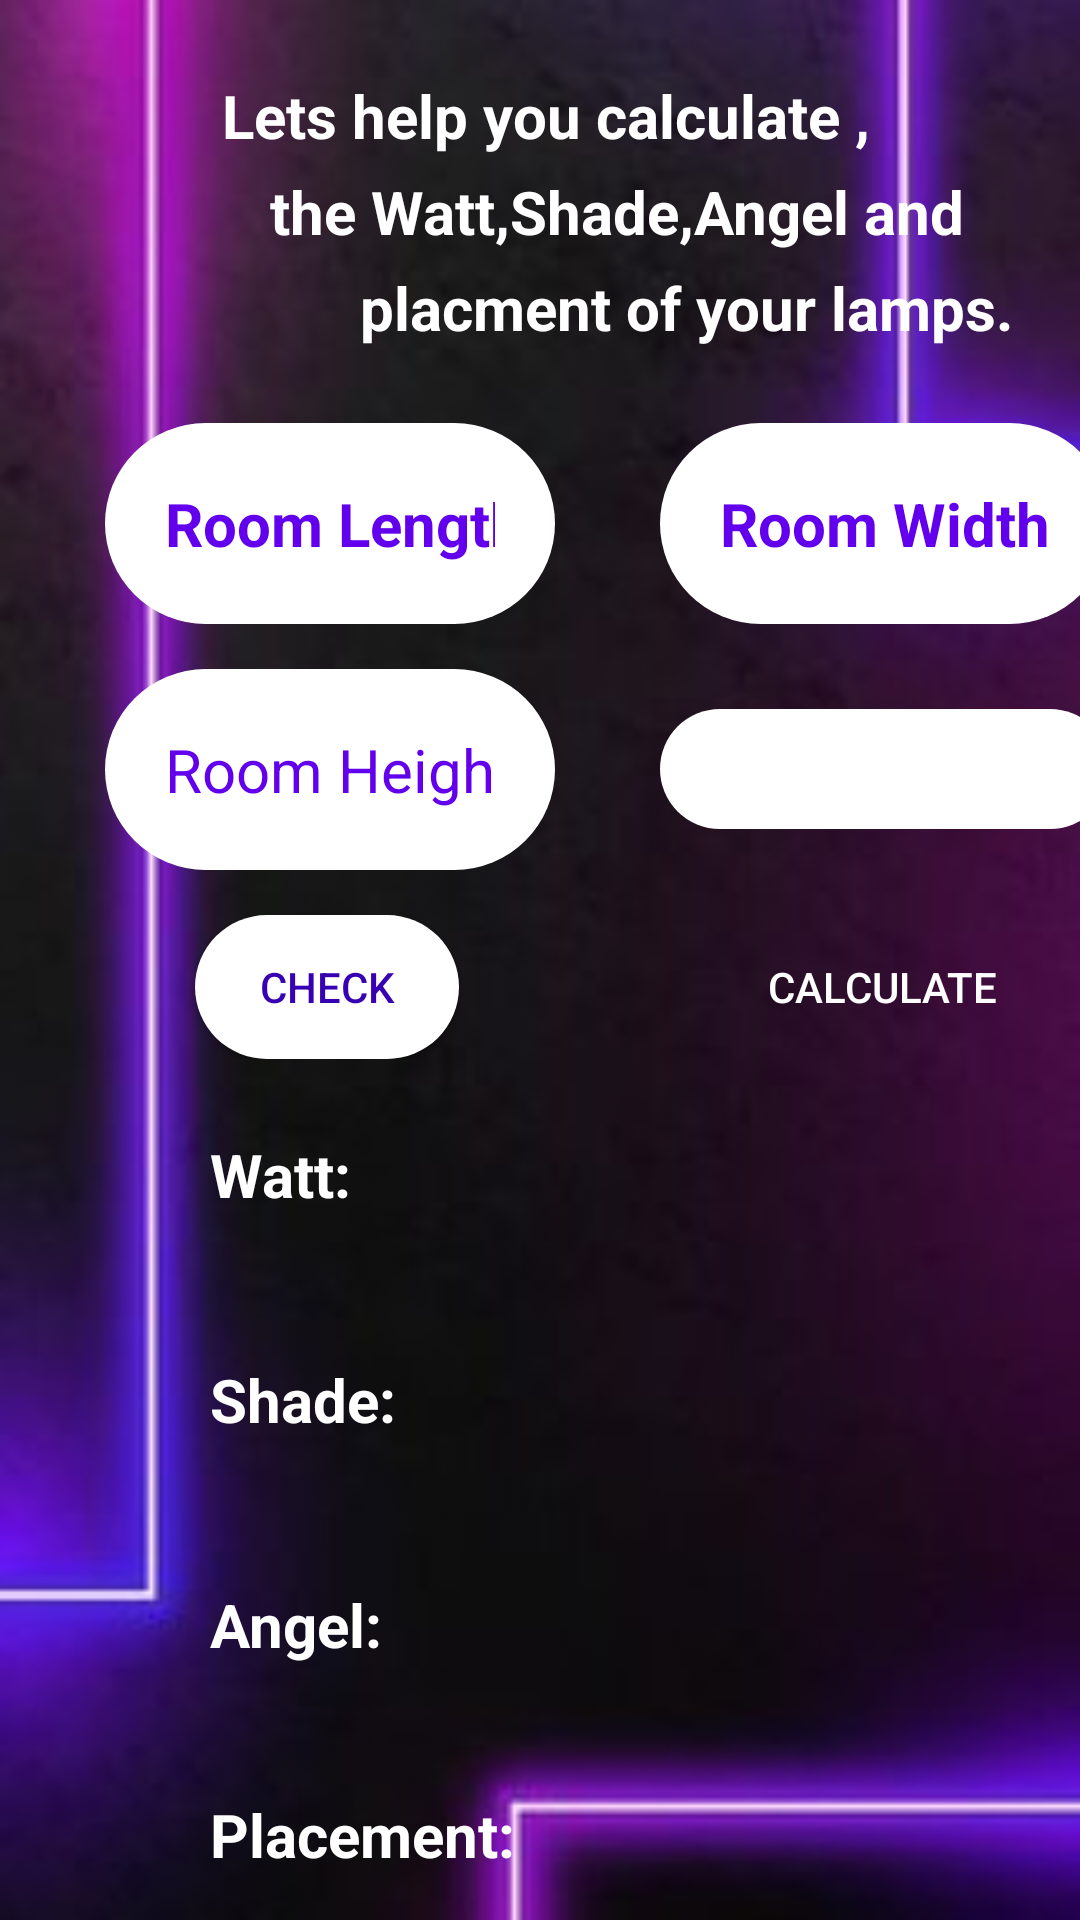

Produce the Android XML layout that renders to this screen, including the resource entries it uses.
<!-- AndroidManifest.xml: application theme Theme.AllabouthomeUser -->
<!-- res/layout/fragment_light_calc.xml -->
<?xml version="1.0" encoding="utf-8"?>
<LinearLayout xmlns:android="http://schemas.android.com/apk/res/android"
    xmlns:app="http://schemas.android.com/apk/res-auto"
    xmlns:tools="http://schemas.android.com/tools"
    android:layout_width="match_parent"
    android:layout_height="match_parent"
    android:orientation="vertical"
    android:background="@drawable/lighten"
    tools:context=".fragments.LightCalcFragment">


    <TextView
        android:layout_width="wrap_content"
        android:layout_height="wrap_content"
        android:layout_below="@+id/logo"
        android:layout_marginLeft="74dp"
        android:layout_marginTop="25dp"
        android:inputType="number"
        android:text="Lets help you calculate ,"
        android:textColor="@color/white"
        android:textSize="20dp"
        android:textStyle="bold" />
    <TextView
        android:layout_width="wrap_content"
        android:layout_height="wrap_content"
        android:layout_below="@+id/logo"
        android:layout_marginLeft="90dp"
        android:layout_marginTop="5dp"
        android:text="the Watt,Shade,Angel and"
        android:inputType="number"
        android:textColor="@color/white"
        android:textSize="20dp"
        android:textStyle="bold" />
    <TextView
        android:layout_width="wrap_content"
        android:layout_height="wrap_content"
        android:layout_below="@+id/logo"
        android:layout_marginLeft="120dp"
        android:layout_marginTop="5dp"
        android:text="placment of your lamps."
        android:inputType="number"
        android:textColor="@color/white"
        android:textSize="20dp"
        android:textStyle="bold" />

    <LinearLayout
        android:layout_width="match_parent"
        android:layout_height="wrap_content"
        android:orientation="horizontal"
        android:layout_marginTop="25dp"
        android:gravity="center_vertical">

        <EditText
            android:id="@+id/etLength"
            android:layout_width="150dp"
            android:layout_height="wrap_content"
            android:layout_marginLeft="35dp"
            android:background="@drawable/btnwhite"
            android:hint="Room Length"
            android:inputType="numberDecimal"
            android:padding="20dp"
            android:textColorHint="@color/purple_500"
            android:textSize="20dp"
            android:textStyle="bold" />

        <EditText
            android:id="@+id/etWidth"
            android:layout_width="150dp"
            android:layout_height="wrap_content"
            android:layout_marginLeft="35dp"
            android:background="@drawable/btnwhite"
            android:hint="Room Width"
            android:inputType="numberDecimal"
            android:padding="20dp"
            android:textColorHint="@color/purple_500"
            android:textSize="20sp"
            android:textStyle="bold" />

    </LinearLayout>
    <LinearLayout
        android:layout_width="match_parent"
        android:layout_height="wrap_content"
        android:layout_marginTop="15dp"
        android:orientation="horizontal"
        android:gravity="center_vertical">

        <EditText
            android:id="@+id/getheight"
            android:layout_width="150dp"
            android:layout_height="wrap_content"
            android:layout_marginLeft="35dp"
            android:background="@drawable/btnwhite"
            android:hint="Room Height"
            android:inputType="numberDecimal"
            android:padding="20dp"
            android:textColorHint="@color/purple_500"
            android:textSize="20sp" />

        <Spinner
            android:id="@+id/spRoomKind"
            android:layout_width="150dp"
            android:layout_height="wrap_content"
            android:layout_marginLeft="35dp"
            android:background="@drawable/btnwhite"
            android:hint="Room Kind"
            android:padding="20dp" />
    </LinearLayout>

    <LinearLayout
        android:layout_width="match_parent"
        android:layout_height="wrap_content"
        android:layout_marginTop="15dp"
        android:orientation="horizontal"
        android:gravity="center_vertical">


        <Button
            android:id="@+id/check"
            android:layout_width="wrap_content"
            android:layout_height="wrap_content"
            android:layout_marginLeft="65dp"
            android:background="@drawable/btnwhite"
            android:text="Check"
            android:textColor="@color/purple_700" />

        <Button
            android:id="@+id/btnCalculate"
            android:layout_width="152dp"
            android:layout_height="wrap_content"
            android:layout_marginLeft="65dp"
            android:background="@drawable/buttons"
            android:text="Calculate"
            android:textColor="@color/white" />
    </LinearLayout>

    <RelativeLayout
        android:layout_width="335dp"
        android:layout_height="wrap_content"
        android:layout_marginLeft="35dp">

        <TextView
            android:id="@+id/tvLedWatt"
            android:layout_width="300dp"
            android:layout_height="70dp"
            android:layout_marginLeft="15dp"
            android:layout_marginTop="5dp"
            android:hint="Watt:"
            android:padding="20dp"
            android:textColor="@color/white"
            android:textColorHint="@color/white"
            android:textSize="20sp"
            android:textStyle="bold" />

        <TextView
            android:id="@+id/tvShade"
            android:layout_width="300dp"
            android:layout_height="70dp"
            android:layout_marginLeft="15dp"
            android:layout_marginTop="5dp"
            android:hint="Shade:"
            android:padding="20dp"
            android:textColor="@color/white"
            android:textColorHint="@color/white"
            android:textSize="20sp"
            android:textStyle="bold"
            android:layout_below="@+id/tvLedWatt"/>

        <TextView
            android:id="@+id/tvAngle"
            android:layout_width="300dp"
            android:layout_height="70dp"
            android:layout_marginLeft="15dp"
            android:layout_marginTop="5dp"
            android:hint="Angel:"
            android:padding="20dp"
            android:textColor="@color/white"
            android:textColorHint="@color/white"
            android:textSize="20sp"
            android:textStyle="bold"
            android:layout_below="@+id/tvShade"/>

        <TextView
            android:id="@+id/setheight"
            android:layout_width="300dp"
            android:layout_height="160dp"
            android:layout_marginLeft="15dp"
            android:hint="Placement:"
            android:padding="20dp"
            android:textColor="@color/white"
            android:textColorHint="@color/white"
            android:textSize="20sp"
            android:textStyle="bold"
            android:layout_below="@+id/tvAngle"/>

    </RelativeLayout>

</LinearLayout>
<!-- resources referenced by this layout -->
<resources>
  <color name="purple_500">#FF6200EE</color>
  <color name="purple_700">#FF3700B3</color>
  <color name="white">#FFFFFFFF</color>
  <!-- drawable btnwhite (drawable) -->
  <?xml version="1.0" encoding="utf-8"?>
  <shape xmlns:android="http://schemas.android.com/apk/res/android">
      <solid
          android:color="@color/white">
      </solid>
  
      <corners
          android:radius="50dp">
      </corners>
  </shape>
  <!-- drawable lighten: jpg bitmap (drawable, 11485 bytes) -->
  <style name="Theme.AllabouthomeUser" parent="Theme.AppCompat.Light.DarkActionBar">
          
          <item name="colorPrimary">@color/purple_500</item>
          <item name="colorPrimaryDark">@color/purple_700</item>
          <item name="colorAccent">@color/teal_200</item>
          
      </style>
  <color name="teal_200">#FF03DAC5</color>
</resources>
